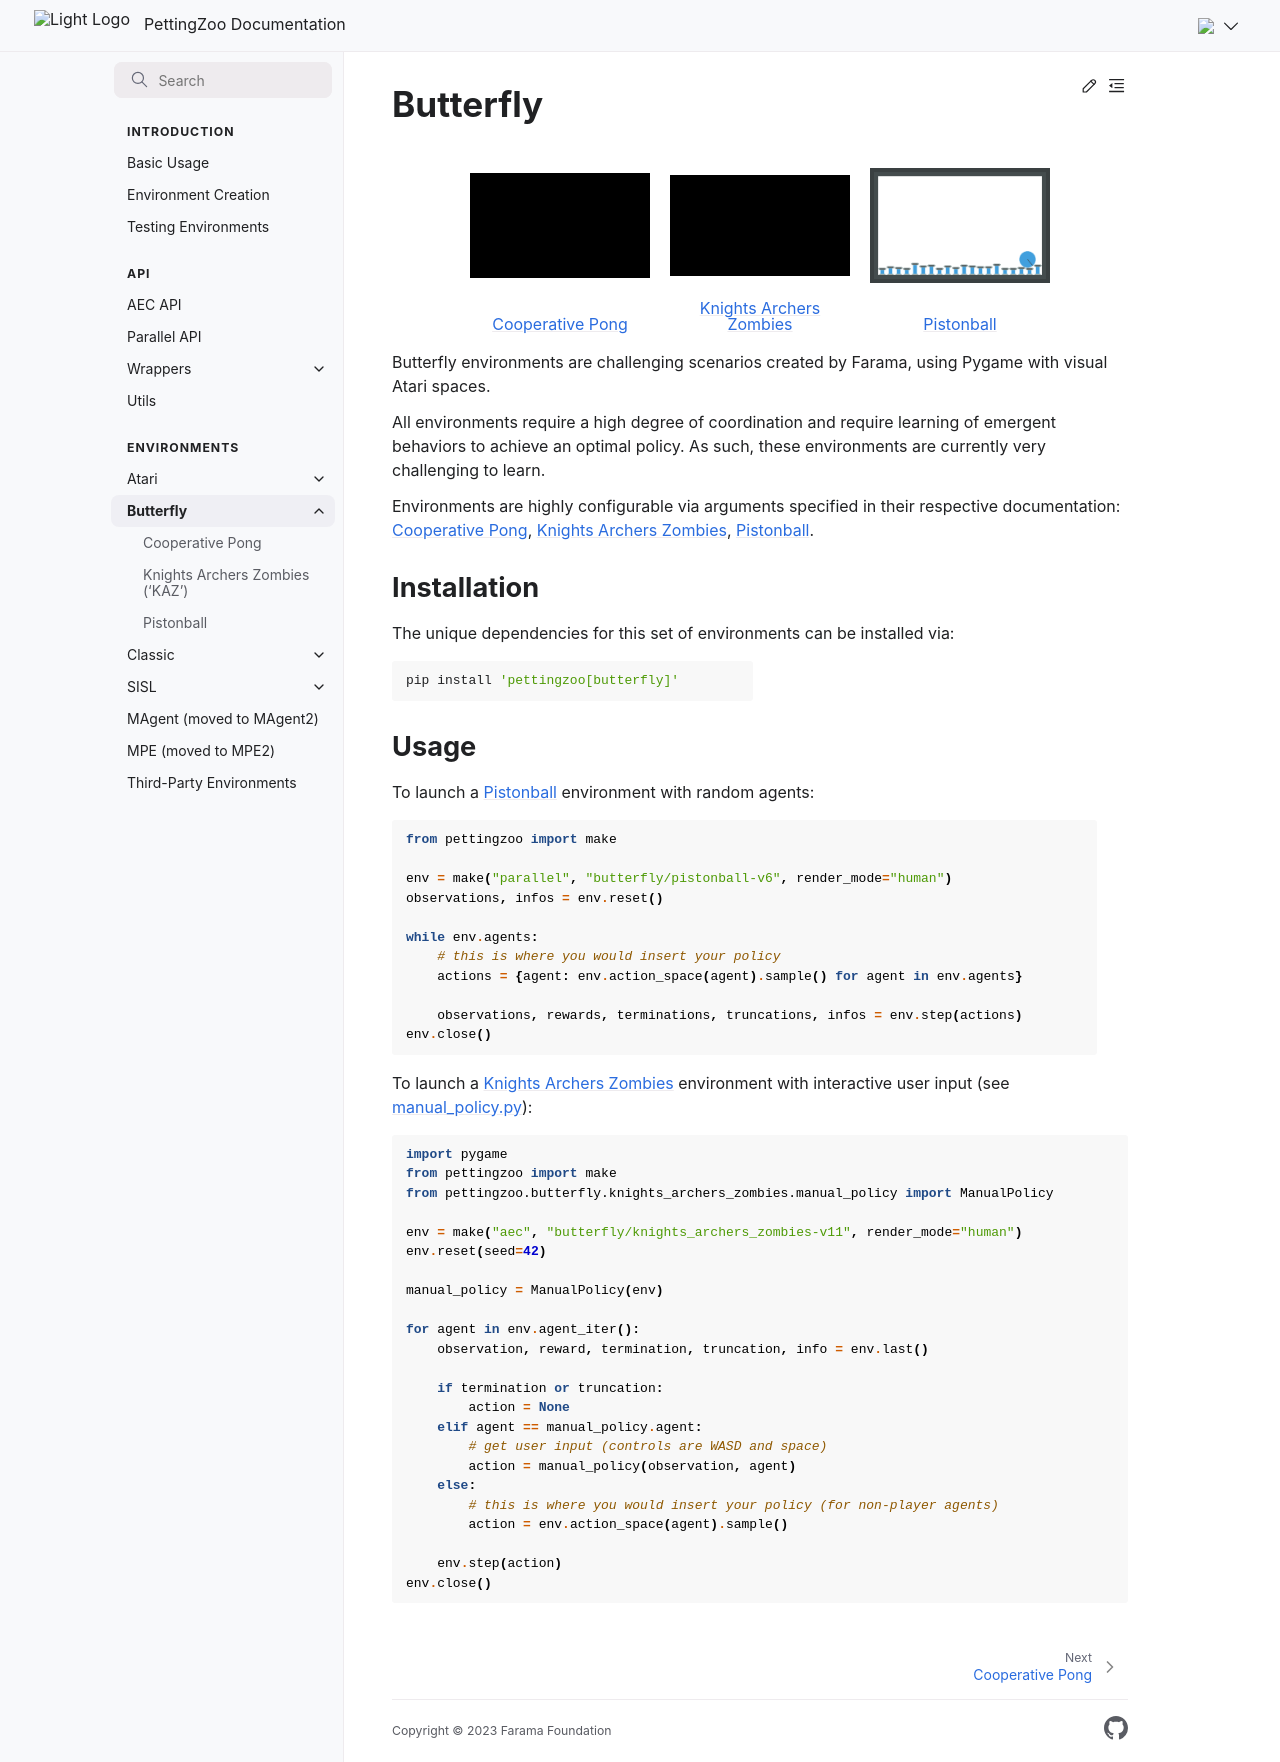

repository: Farama-Foundation/PettingZoo · page: environments/butterfly/index.html · generator: sphinx

---
title: Butterfly Environments
firstpage:
---

# Butterfly

```{toctree}
:hidden:
butterfly/cooperative_pong
butterfly/knights_archers_zombies
butterfly/pistonball
```

```{raw} html
    :file: butterfly/list.html
```

Butterfly environments are challenging scenarios created by Farama, using Pygame with visual Atari spaces.

All environments require a high degree of coordination and require learning of emergent behaviors to achieve an optimal policy. As such, these environments are currently very challenging to learn.

Environments are highly configurable via arguments specified in their respective documentation:
[Cooperative Pong](/environments/butterfly/cooperative_pong/),
[Knights Archers Zombies](/environments/butterfly/knights_archers_zombies/),
[Pistonball](/environments/butterfly/pistonball/).

### Installation
The unique dependencies for this set of environments can be installed via:

````bash
pip install 'pettingzoo[butterfly]'
````

### Usage

To launch a [Pistonball](/environments/butterfly/pistonball/) environment with random agents:
```python
from pettingzoo import make

env = make("parallel", "butterfly/pistonball-v6", render_mode="human")
observations, infos = env.reset()

while env.agents:
    # this is where you would insert your policy
    actions = {agent: env.action_space(agent).sample() for agent in env.agents}

    observations, rewards, terminations, truncations, infos = env.step(actions)
env.close()
```

To launch a [Knights Archers Zombies](/environments/butterfly/knights_archers_zombies/) environment with interactive user input (see [manual_policy.py](https://github.com/Farama-Foundation/PettingZoo/blob/master/pettingzoo/butterfly/knights_archers_zombies/manual_policy.py)):
```python
import pygame
from pettingzoo import make
from pettingzoo.butterfly.knights_archers_zombies.manual_policy import ManualPolicy

env = make("aec", "butterfly/knights_archers_zombies-v11", render_mode="human")
env.reset(seed=42)

manual_policy = ManualPolicy(env)

for agent in env.agent_iter():
    observation, reward, termination, truncation, info = env.last()

    if termination or truncation:
        action = None
    elif agent == manual_policy.agent:
        # get user input (controls are WASD and space)
        action = manual_policy(observation, agent)
    else:
        # this is where you would insert your policy (for non-player agents)
        action = env.action_space(agent).sample()

    env.step(action)
env.close()
```
